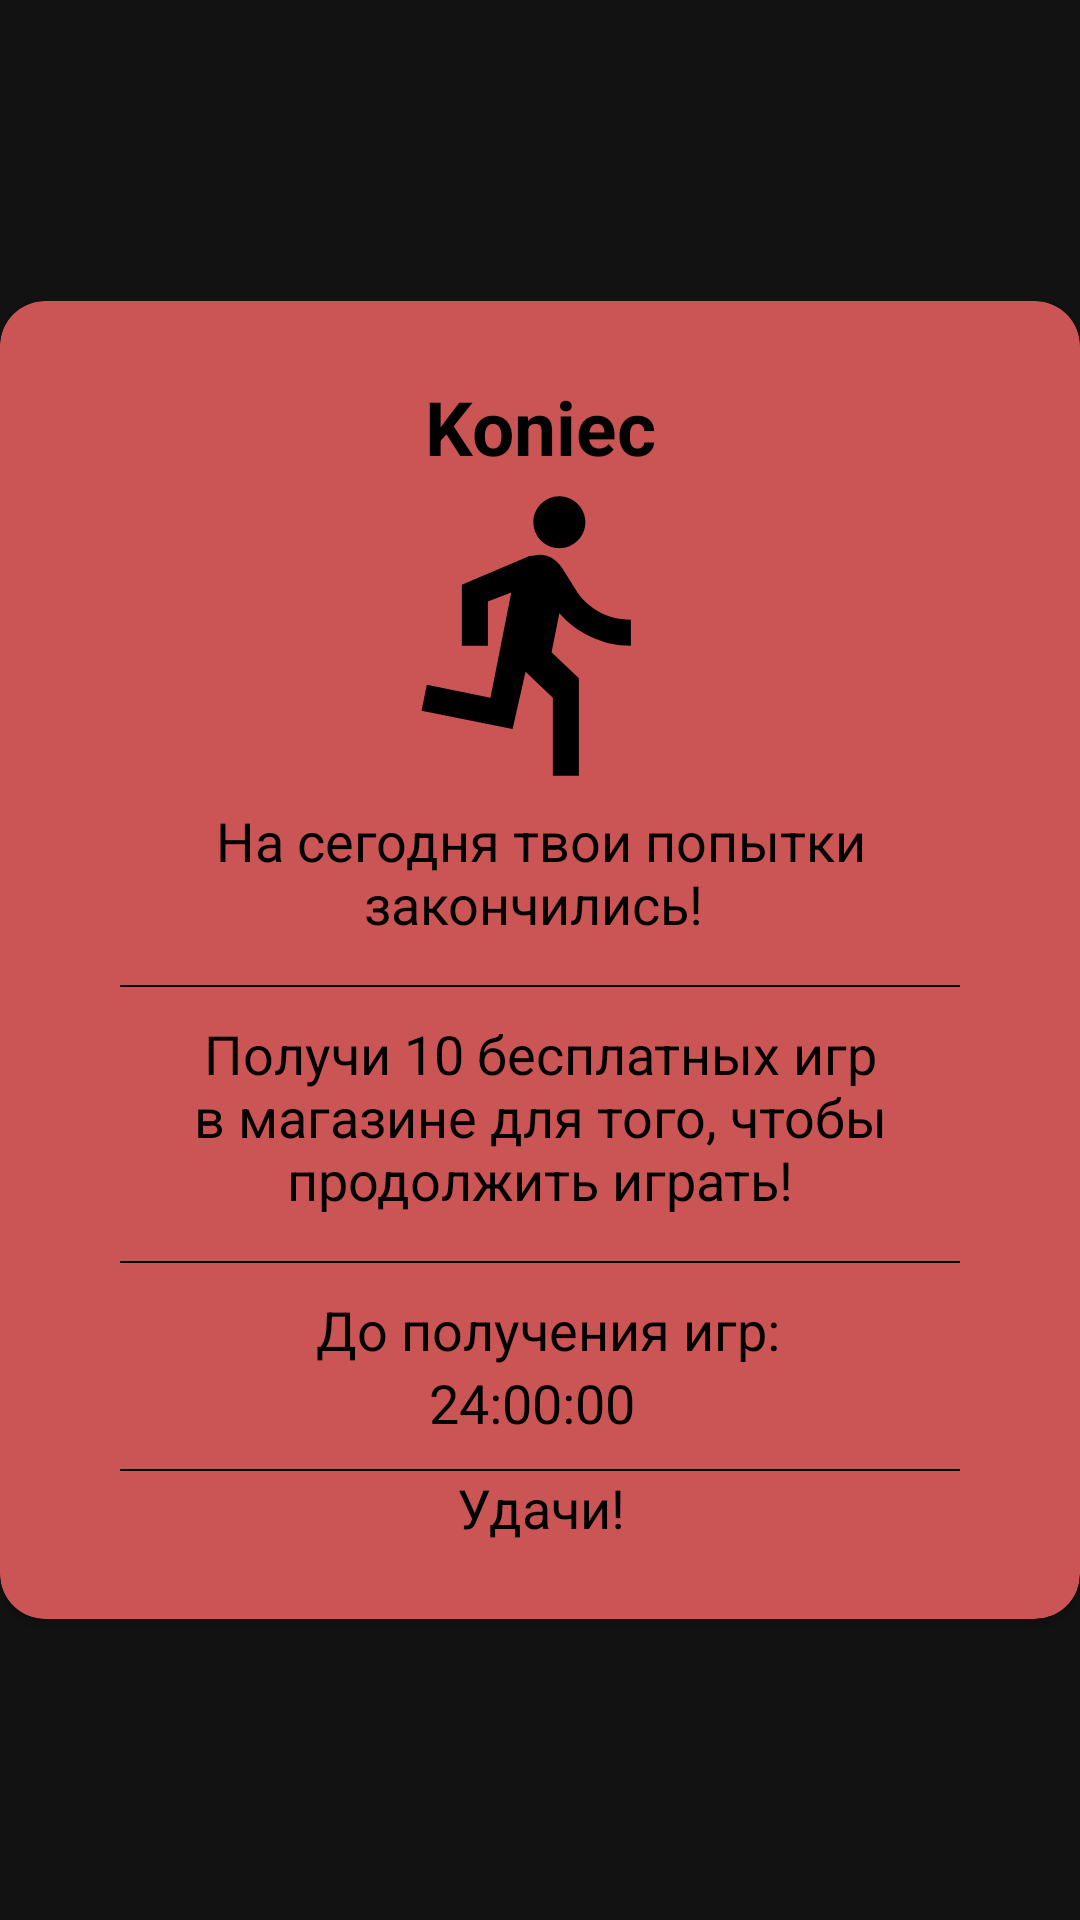

Layout XML and referenced resources for this Android screen:
<!-- AndroidManifest.xml: application theme Theme.Polishlanguage -->
<!-- res/layout/tab_gameover.xml -->
<?xml version="1.0" encoding="utf-8"?>
<RelativeLayout xmlns:android="http://schemas.android.com/apk/res/android"
    xmlns:app="http://schemas.android.com/apk/res-auto"
    xmlns:tools="http://schemas.android.com/tools"
    android:layout_width="match_parent"
    android:layout_height="match_parent"
    android:layout_marginLeft="5dp"
    android:layout_marginRight="5dp"
    android:gravity="center">

    <ImageView
        android:id="@+id/close_alert_dialog_no_game_more"
        android:layout_width="wrap_content"
        android:layout_height="wrap_content"
        android:layout_alignParentRight="true"
        android:layout_marginTop="10dp"
        android:layout_marginRight="10dp"
        android:elevation="5dp"
        android:src="@drawable/icon_button_close"
        tools:ignore="ContentDescription,RtlHardcoded,UnusedAttribute,VectorDrawableCompat" />

    <androidx.cardview.widget.CardView
        android:layout_width="match_parent"
        android:layout_height="wrap_content"
        android:layout_alignParentStart="true"
        android:layout_alignParentTop="true"
        app:cardBackgroundColor="#CB5554"
        app:cardCornerRadius="15dp">


        <LinearLayout
            android:layout_width="match_parent"
            android:layout_height="wrap_content"
            android:orientation="vertical">

            <LinearLayout
                android:layout_width="match_parent"
                android:layout_height="wrap_content"
                android:layout_marginTop="25dp"
                android:layout_marginBottom="25dp"
                android:orientation="vertical"
                tools:ignore="UselessParent">

                <TextView
                    android:layout_width="match_parent"
                    android:layout_height="wrap_content"
                    android:layout_marginLeft="20dp"
                    android:layout_marginRight="20dp"
                    android:gravity="center_horizontal"
                    android:text="Koniec"
                    android:textAlignment="center"
                    android:textColor="#000"
                    android:textSize="25dp"
                    android:textStyle="bold"
                    tools:ignore="HardcodedText,SpUsage" />

                <ImageView
                    android:layout_width="match_parent"
                    android:layout_height="wrap_content"
                    android:layout_marginLeft="20dp"
                    android:layout_marginRight="20dp"
                    android:layout_marginBottom="5dp"
                    android:src="@drawable/icon_alert_no_game_more"
                    tools:ignore="ContentDescription,MissingPrefix,VectorDrawableCompat" />

                <TextView
                    android:layout_width="match_parent"
                    android:layout_height="wrap_content"
                    android:layout_marginLeft="20dp"
                    android:layout_marginRight="20dp"
                    android:layout_marginBottom="5dp"
                    android:text="На сегодня твои попытки закончились! "
                    android:textAlignment="center"
                    android:textColor="#000"
                    android:textSize="18dp"
                    tools:ignore="HardcodedText,RtlCompat,SpUsage" />

                <View
                    android:layout_width="fill_parent"
                    android:layout_height="0.5dp"
                    android:layout_centerHorizontal="true"
                    android:layout_marginLeft="40dp"
                    android:layout_marginTop="10dp"
                    android:layout_marginRight="40dp"
                    android:layout_marginBottom="10dp"
                    android:background="#000"
                    tools:ignore="ObsoleteLayoutParam" />

                <TextView
                    android:layout_width="match_parent"
                    android:layout_height="wrap_content"
                    android:layout_marginLeft="20dp"
                    android:layout_marginRight="20dp"
                    android:layout_marginBottom="5dp"
                    android:text="Получи 10 бесплатных игр в магазине для того, чтобы продолжить играть!"
                    android:textAlignment="center"
                    android:textColor="#000"
                    android:textSize="18dp"
                    tools:ignore="HardcodedText,RtlCompat,SpUsage" />

                <View
                    android:layout_width="fill_parent"
                    android:layout_height="0.5dp"
                    android:layout_centerHorizontal="true"
                    android:layout_marginLeft="40dp"
                    android:layout_marginTop="10dp"
                    android:layout_marginRight="40dp"
                    android:background="#000"
                    tools:ignore="ObsoleteLayoutParam" />

                <RelativeLayout
                    android:layout_width="match_parent"
                    android:layout_height="match_parent"
                    android:layout_marginTop="10dp"
                    android:paddingLeft="27dp"
                    android:paddingRight="32dp"
                    tools:ignore="RtlHardcoded">

                    <TextView
                        android:id="@+id/textView2"
                        android:layout_width="match_parent"
                        android:layout_height="wrap_content"
                        android:layout_marginLeft="10dp"
                        android:layout_toRightOf="@+id/imageView2"
                        android:gravity="center"
                        android:text="До получения игр:"
                        android:textColor="#000"
                        android:textSize="18dp"
                        tools:ignore="HardcodedText,RtlHardcoded,SpUsage,UnknownIdInLayout" />

                    <TextView
                        android:id="@+id/no_game_more_text_timer"
                        android:layout_width="match_parent"
                        android:layout_height="wrap_content"
                        android:layout_below="@id/textView2"
                        android:gravity="center"
                        android:text="24:00:00"
                        android:textColor="#000"
                        android:textDirection="locale"
                        android:textSize="18dp"
                        tools:ignore="HardcodedText,SpUsage,UnusedAttribute" />

                </RelativeLayout>

                <View
                    android:layout_width="fill_parent"
                    android:layout_height="0.5dp"
                    android:layout_centerHorizontal="true"
                    android:layout_marginLeft="40dp"
                    android:layout_marginTop="10dp"
                    android:layout_marginRight="40dp"
                    android:background="#000"
                    tools:ignore="ObsoleteLayoutParam" />


                <TextView
                    android:layout_width="match_parent"
                    android:layout_height="wrap_content"
                    android:layout_marginLeft="20dp"
                    android:layout_marginRight="20dp"
                    android:text="Удачи!"
                    android:textAlignment="center"
                    android:textColor="#000"
                    android:textSize="18dp"
                    tools:ignore="HardcodedText,RtlCompat,SpUsage" />

            </LinearLayout>
        </LinearLayout>
    </androidx.cardview.widget.CardView>
</RelativeLayout>
<!-- resources referenced by this layout -->
<resources>
  <!-- drawable icon_alert_no_game_more (drawable) -->
  <vector xmlns:android="http://schemas.android.com/apk/res/android"
      android:width="104dp"
      android:height="104dp"
      android:viewportWidth="24.0"
      android:viewportHeight="24.0">
      <path
          android:fillColor="#000"
          android:pathData="M13.49,5.48c1.1,0 2,-0.9 2,-2s-0.9,-2 -2,-2 -2,0.9 -2,2 0.9,2 2,2zM9.89,19.38l1,-4.4 2.1,2v6h2v-7.5l-2.1,-2 0.6,-3c1.3,1.5 3.3,2.5 5.5,2.5v-2c-1.9,0 -3.5,-1 -4.3,-2.4l-1,-1.6c-0.4,-0.6 -1,-1 -1.7,-1 -0.3,0 -0.5,0.1 -0.8,0.1l-5.2,2.2v4.7h2v-3.4l1.8,-0.7 -1.6,8.1 -4.9,-1 -0.4,2 7,1.4z"/>
  </vector>
  <style name="Theme.Polishlanguage" parent="Theme.MaterialComponents.NoActionBar">
          
          <item name="colorPrimary">@color/purple_500</item>
          <item name="colorPrimaryVariant">@color/colorOfBehindToolbar</item>
          <item name="colorOnPrimary">@color/white</item>
          
          <item name="colorSecondary">@color/teal_200</item>
          <item name="colorSecondaryVariant">@color/teal_700</item>
          <item name="colorOnSecondary">@color/black</item>
          
          <item name="android:statusBarColor" tools:targetApi="l">?attr/colorPrimaryVariant</item>
          
      </style>
  <color name="purple_500">#FF6200EE</color>
  <color name="colorOfBehindToolbar">#E48B8B</color>
  <color name="white">#FFFFFFFF</color>
  <color name="teal_200">#FF03DAC5</color>
  <color name="teal_700">#FF018786</color>
  <color name="black">#FF000000</color>
</resources>
